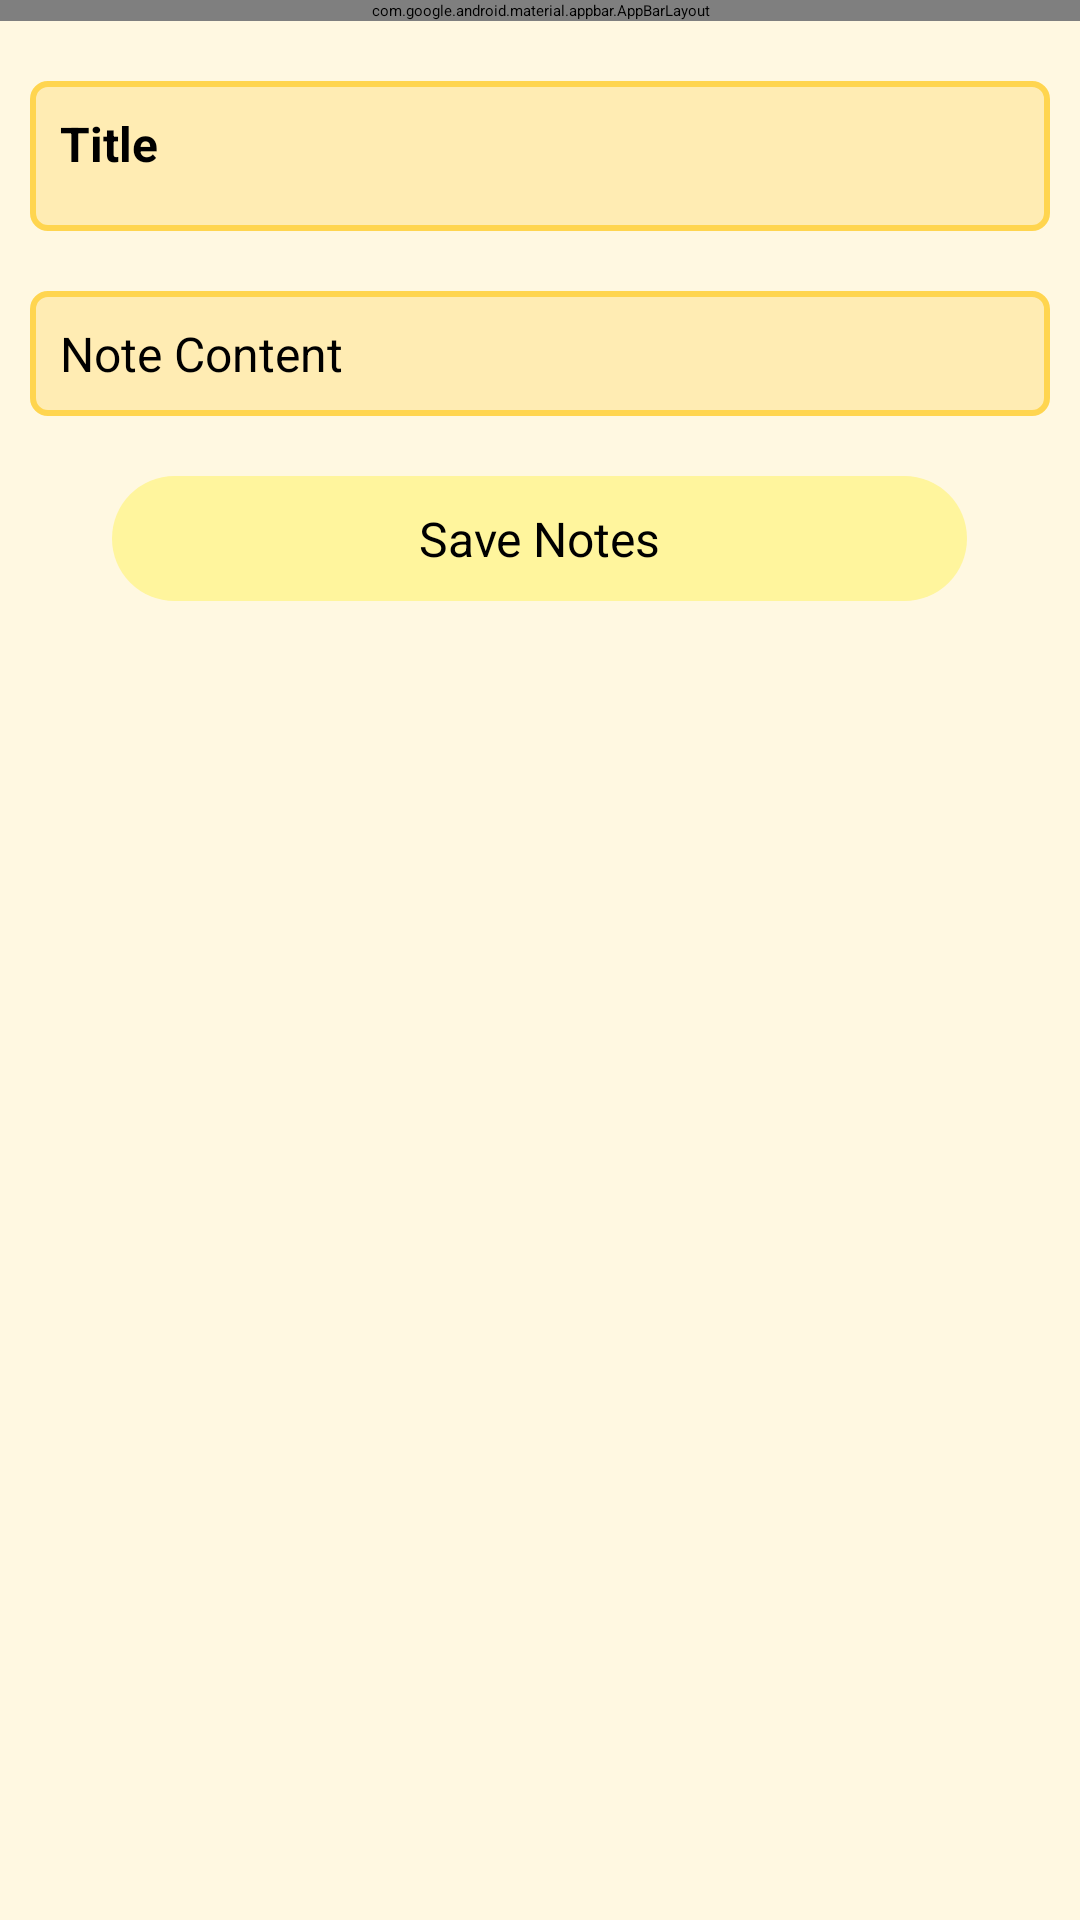

The Android layout XML behind this screen, and the referenced resources:
<!-- AndroidManifest.xml: application theme Theme.MyNotes -->
<!-- res/layout/activity_addnotes.xml -->
<?xml version="1.0" encoding="utf-8"?>
<LinearLayout xmlns:android="http://schemas.android.com/apk/res/android"
    xmlns:app="http://schemas.android.com/apk/res-auto"
    xmlns:tools="http://schemas.android.com/tools"
    android:layout_width="match_parent"
    android:layout_height="match_parent"
    android:background="@color/amber50"
    android:orientation="vertical">

    <com.google.android.material.appbar.AppBarLayout
        android:layout_width="match_parent"
        android:layout_height="wrap_content">

        <androidx.appcompat.widget.Toolbar
            android:id="@+id/toolbar"
            android:layout_width="match_parent"
            android:layout_height="wrap_content"
            android:background="@color/yellow400"
            android:minHeight="?attr/actionBarSize"
            android:theme="?attr/actionBarTheme"
            app:navigationIcon="@android:drawable/ic_menu_edit"
            app:title="My Notes"
            app:titleTextColor="@color/black"></androidx.appcompat.widget.Toolbar>

    </com.google.android.material.appbar.AppBarLayout>

    <LinearLayout
        android:layout_width="match_parent"
        android:layout_height="wrap_content"
        android:orientation="vertical"
        android:padding="10dp">

        <Space
            android:layout_width="wrap_content"
            android:layout_height="10dp" />

        <EditText
            android:id="@+id/NotesTitle"
            android:layout_width="match_parent"
            android:layout_height="50dp"
            android:layout_gravity="center_horizontal"
            android:background="@drawable/title_bg"
            android:hint="@string/title"
            android:padding="10dp"
            android:textColor="@color/black"
            android:textCursorDrawable="@drawable/cursor_color"
            android:textSize="16dp"
            android:textStyle="bold" />

        <Space
            android:layout_width="wrap_content"
            android:layout_height="20dp" />

        <ScrollView
            android:id="@+id/AddNotesScrollView"
            android:layout_width="match_parent"
            android:layout_height="match_parent">

            <EditText
                android:id="@+id/NoteContent"
                android:layout_width="match_parent"
                android:layout_height="match_parent"
                android:layout_gravity="center_horizontal"
                android:background="@drawable/title_bg"
                android:ems="15"
                android:gravity="top"
                android:hint="@string/note_content"
                android:inputType="textMultiLine"
                android:maxLines="10"
                android:padding="10dp"
                android:scrollbars="vertical"
                android:textCursorDrawable="@drawable/cursor_color"
                android:textSize="16dp" />

        </ScrollView>


        <Space
            android:layout_width="wrap_content"
            android:layout_height="20dp" />

        <Button
            android:id="@+id/btn_SaveNotes"
            android:layout_width="wrap_content"
            android:layout_height="wrap_content"
            android:layout_gravity="center_horizontal"
            android:background="@drawable/buttonbg"
            android:ems="15"
            android:gravity="center"
            android:padding="10dp"
            android:text="@string/save_notes"
            android:textSize="16dp" />

        <Space
            android:layout_width="wrap_content"
            android:layout_height="10dp" />

    </LinearLayout>

    <ScrollView
        android:id="@+id/DisplayNotesScrollView"
        android:layout_width="match_parent"
        android:layout_height="0dp"
        android:layout_weight="1">

        <LinearLayout
            android:id="@+id/NotesContainer"
            android:layout_width="match_parent"
            android:layout_height="wrap_content"
            android:orientation="vertical"/>

    </ScrollView>

</LinearLayout>
<!-- resources referenced by this layout -->
<resources>
  <color name="amber50">#FFF8E1</color>
  <color name="black">#FF000000</color>
  <color name="yellow400">#FFEE58</color>
  <!-- drawable buttonbg (drawable) -->
  <?xml version="1.0" encoding="utf-8"?>
  <selector xmlns:android="http://schemas.android.com/apk/res/android">
      <item android:state_pressed="true">
          <shape android:shape="rectangle">
              <solid android:color="@color/amber700"/>
              <corners android:radius="10dp"/>
          </shape>
      </item>
  
      <item android:state_focused="true">
          <shape android:shape="rectangle">
              <solid android:color="@color/amber700"/>
              <corners android:radius="10dp"/>
          </shape>
      </item>
  
      <item>
          <shape xmlns:android="http://schemas.android.com/apk/res/android"
              android:shape="rectangle">
              <solid android:color="@color/yellow200"/>
              <corners android:radius="50dp"/>
              <padding android:top="10dp"
                  android:bottom="10dp"/>
          </shape>
      </item>
  
  </selector>
  <!-- drawable cursor_color (drawable) -->
  <?xml version="1.0" encoding="utf-8"?>
  <shape xmlns:android="http://schemas.android.com/apk/res/android">
      <solid android:color="@color/Grey500" />
      <size android:width="2dp"/>
  </shape>
  <!-- drawable title_bg (drawable) -->
  <?xml version="1.0" encoding="utf-8"?>
  <selector xmlns:android="http://schemas.android.com/apk/res/android">
  
      <item>
          <shape android:shape="rectangle">
              <solid android:color="@color/amber100"/>
              <corners android:radius="5dp"/>
              <stroke android:color="@color/amber300"
                  android:width="2dp"/>
          </shape>
      </item>
  
  </selector>
  <string name="note_content">Note Content</string>
  <string name="save_notes">Save Notes</string>
  <string name="title">Title</string>
  <color name="amber700">#FFA000</color>
  <color name="yellow200">#FFF59D</color>
  <color name="Grey500">#9E9E9E</color>
  <color name="amber100">#FFECB3</color>
  <color name="amber300">#FFD54F</color>
</resources>
